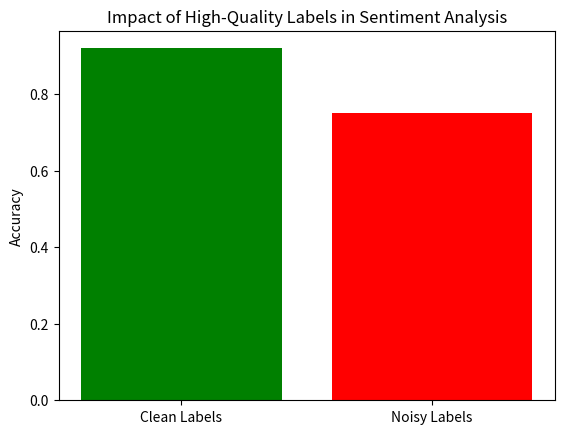

The script that saved this image:
# Simulate model accuracy with clean vs. noisy sentiment labels
clean_sentiment_accuracy = 0.92
noisy_sentiment_accuracy = 0.75

# Bar chart comparison
import matplotlib.pyplot as plt

labels = ['Clean Labels', 'Noisy Labels']
accuracies = [clean_sentiment_accuracy, noisy_sentiment_accuracy]

plt.bar(labels, accuracies, color=['green', 'red'])
plt.title('Impact of High-Quality Labels in Sentiment Analysis')
plt.ylabel('Accuracy')
plt.show()